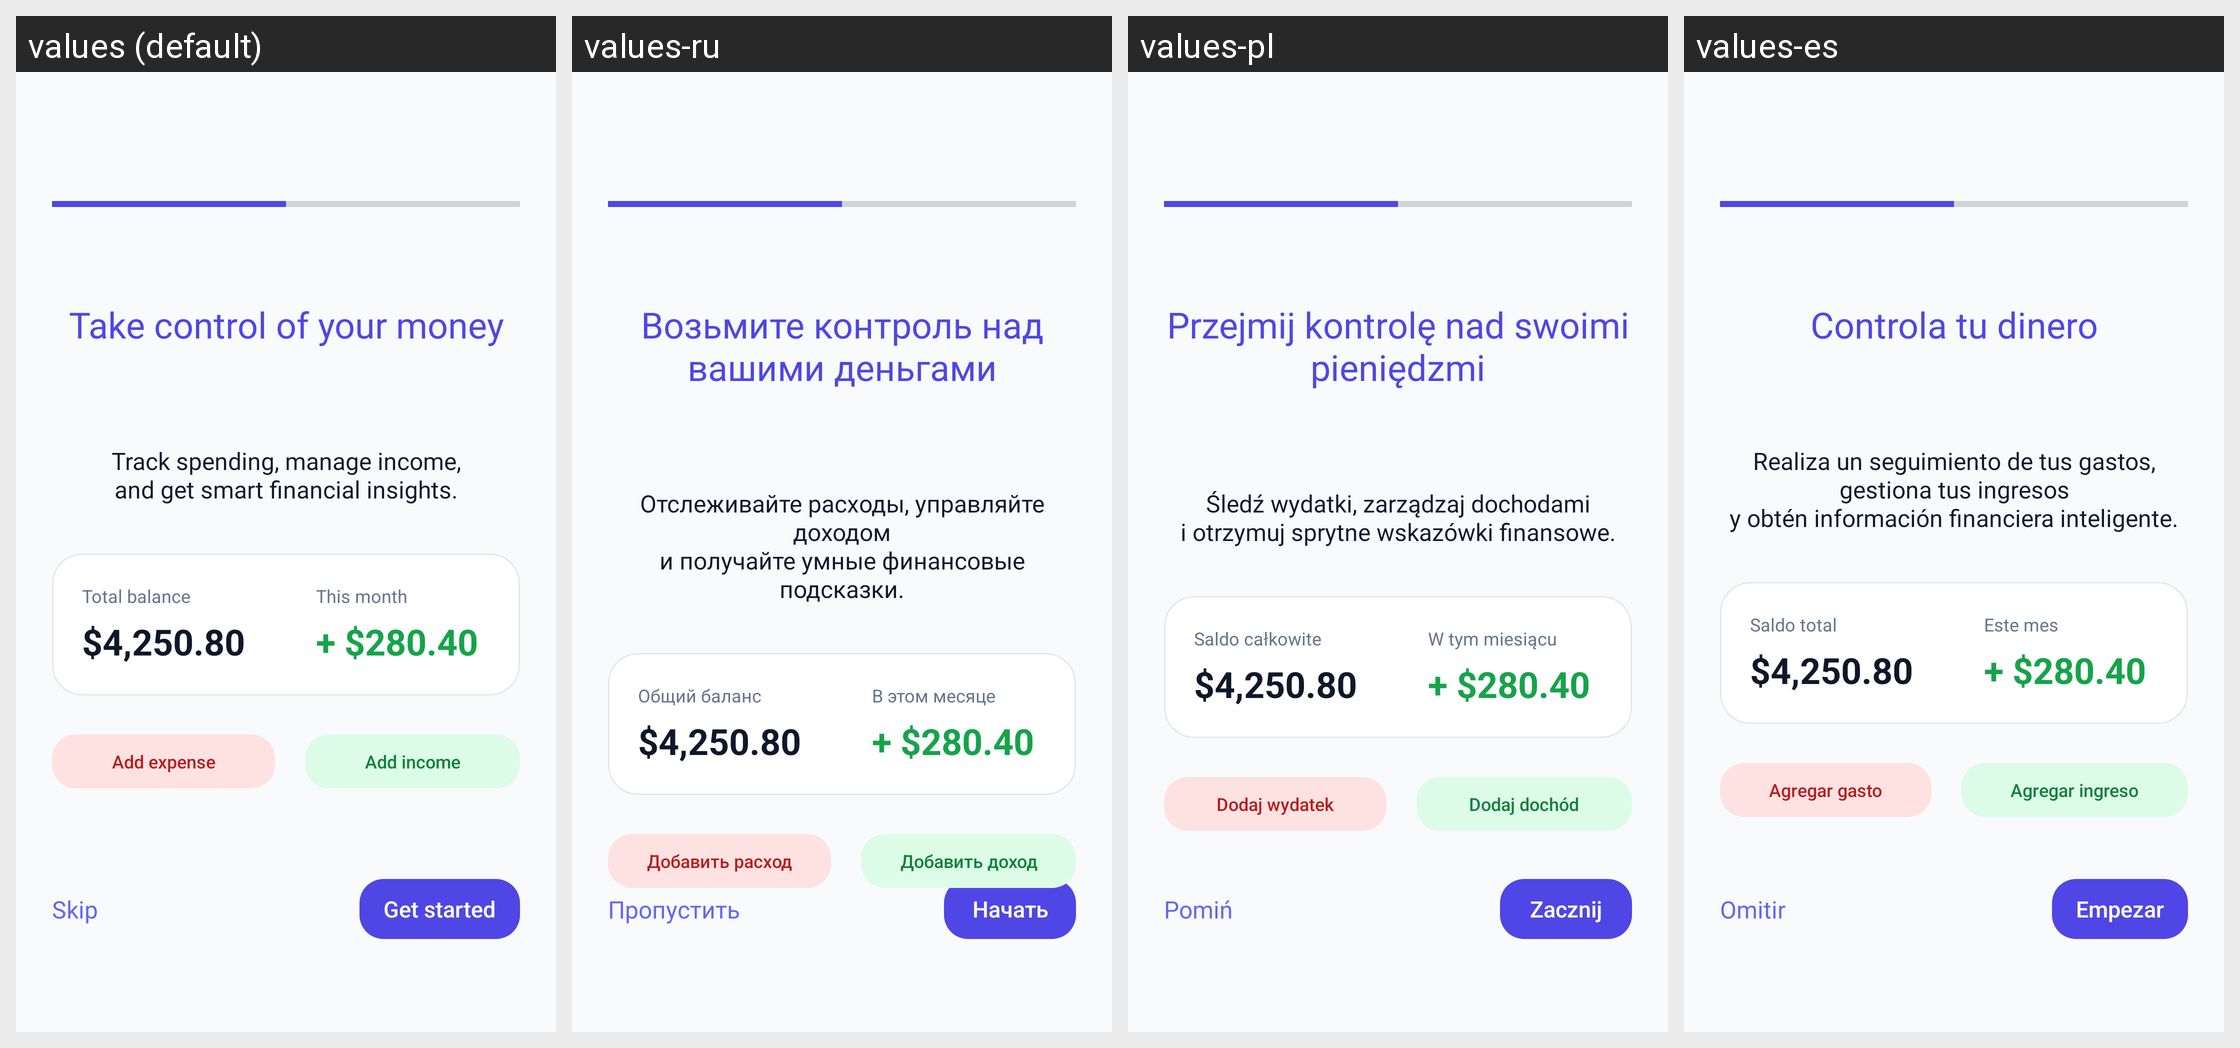

Strings drawn on this Android screen and how each of the app's shown locales translates them:
Android screen res/layout/fragment_hello1.xml rendered under 4 locales, left to right: values (default), values-ru, values-pl, values-es. Device: Nexus 5 (rendered at 1080×1920; each locale shown at half size, 540×960, under a caption strip naming it); theme Theme.BudJet.
Strings drawn on this screen, with the default value and each locale's value (text and hints the layout hard-codes, and strings that could not be matched under every locale, appear in the picture but are not listed):

hello1_get_started
  values: Get started
  values-ru: Начать
  values-pl: Zacznij
  values-es: Empezar

hello1_take_control
  values: Take control of your money
  values-ru: Возьмите контроль над вашими деньгами
  values-pl: Przejmij kontrolę nad swoimi pieniędzmi
  values-es: Controla tu dinero

hello1_track_insights
  values: Track spending, manage income,
      and get smart financial insights.
  values-ru: Отслеживайте расходы, управляйте доходом
      и получайте умные финансовые подсказки.
  values-pl: Śledź wydatki, zarządzaj dochodami
      i otrzymuj sprytne wskazówki finansowe.
  values-es: Realiza un seguimiento de tus gastos, gestiona tus ingresos
      y obtén información financiera inteligente.

hello1_skip
  values: Skip
  values-ru: Пропустить
  values-pl: Pomiń
  values-es: Omitir

hello1_total_balance
  values: Total balance
  values-ru: Общий баланс
  values-pl: Saldo całkowite
  values-es: Saldo total

hello1_balance_placeholder
  values: $4,250.80
  values-ru: $4,250.80
  values-pl: $4,250.80
  values-es: $4,250.80

hello1_this_month
  values: This month
  values-ru: В этом месяце
  values-pl: W tym miesiącu
  values-es: Este mes

hello1_month_delta_placeholder
  values: + $280.40
  values-ru: + $280.40
  values-pl: + $280.40
  values-es: + $280.40

hello1_add_expense
  values: Add expense
  values-ru: Добавить расход
  values-pl: Dodaj wydatek
  values-es: Agregar gasto

hello1_add_income
  values: Add income
  values-ru: Добавить доход
  values-pl: Dodaj dochód
  values-es: Agregar ingreso
